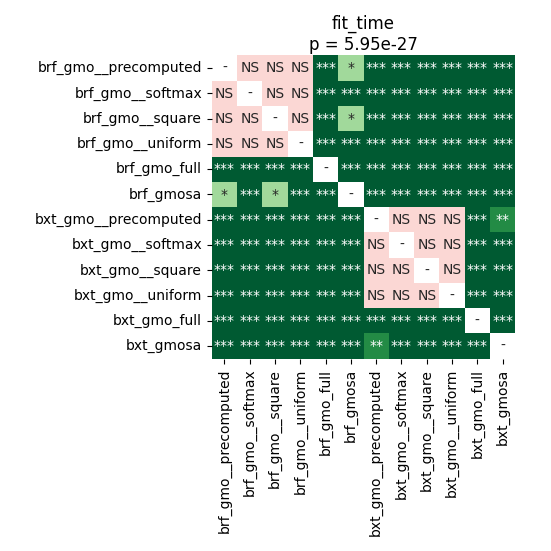

The table this chart was drawn from, first rows:
	brf_gmo__precomputed	brf_gmo__softmax	brf_gmo__square	brf_gmo__uniform	brf_gmo_full	brf_gmosa	bxt_gmo__precomputed	bxt_gmo__softmax	bxt_gmo__square	bxt_gmo__uniform	bxt_gmo_full	bxt_gmosa
brf_gmo__precomputed	1.0	0.8209	0.287	0.6181	4.1961669921875e-05	0.01368	4.1961669921875e-05	4.1961669921875e-05	4.1961669921875e-05	4.1961669921875e-05	4.1961669921875e-05	4.1961669921875e-05
brf_gmo__softmax	0.8209	1.0	0.794	0.7668	4.1961669921875e-05	8.221061862244898e-05	4.1961669921875e-05	4.1961669921875e-05	4.1961669921875e-05	4.1961669921875e-05	4.1961669921875e-05	4.1961669921875e-05
brf_gmo__square	0.287	0.794	1.0	0.7512	4.1961669921875e-05	0.04722	4.1961669921875e-05	4.1961669921875e-05	4.1961669921875e-05	4.1961669921875e-05	4.1961669921875e-05	4.1961669921875e-05
brf_gmo__uniform	0.6181	0.7668	0.7512	1.0	4.1961669921875e-05	4.1961669921875e-05	4.1961669921875e-05	4.1961669921875e-05	4.1961669921875e-05	4.1961669921875e-05	4.1961669921875e-05	4.1961669921875e-05
brf_gmo_full	4.1961669921875e-05	4.1961669921875e-05	4.1961669921875e-05	4.1961669921875e-05	1.0	4.1961669921875e-05	4.1961669921875e-05	4.1961669921875e-05	4.1961669921875e-05	4.1961669921875e-05	4.1961669921875e-05	4.1961669921875e-05
brf_gmosa	0.01368	8.221061862244898e-05	0.04722	4.1961669921875e-05	4.1961669921875e-05	1.0	4.1961669921875e-05	4.1961669921875e-05	4.1961669921875e-05	4.1961669921875e-05	4.1961669921875e-05	4.1961669921875e-05
bxt_gmo__precomputed	4.1961669921875e-05	4.1961669921875e-05	4.1961669921875e-05	4.1961669921875e-05	4.1961669921875e-05	4.1961669921875e-05	1.0	0.05317	0.1842	0.7668	4.1961669921875e-05	0.009683
bxt_gmo__softmax	4.1961669921875e-05	4.1961669921875e-05	4.1961669921875e-05	4.1961669921875e-05	4.1961669921875e-05	4.1961669921875e-05	0.05317	1.0	0.6455	0.3332	4.1961669921875e-05	0.0001208
bxt_gmo__square	4.1961669921875e-05	4.1961669921875e-05	4.1961669921875e-05	4.1961669921875e-05	4.1961669921875e-05	4.1961669921875e-05	0.1842	0.6455	1.0	0.09812	4.1961669921875e-05	4.1961669921875e-05
bxt_gmo__uniform	4.1961669921875e-05	4.1961669921875e-05	4.1961669921875e-05	4.1961669921875e-05	4.1961669921875e-05	4.1961669921875e-05	0.7668	0.3332	0.09812	1.0	4.1961669921875e-05	0.0002765
bxt_gmo_full	4.1961669921875e-05	4.1961669921875e-05	4.1961669921875e-05	4.1961669921875e-05	4.1961669921875e-05	4.1961669921875e-05	4.1961669921875e-05	4.1961669921875e-05	4.1961669921875e-05	4.1961669921875e-05	1.0	4.1961669921875e-05
bxt_gmosa	4.1961669921875e-05	4.1961669921875e-05	4.1961669921875e-05	4.1961669921875e-05	4.1961669921875e-05	4.1961669921875e-05	0.009683	0.0001208	4.1961669921875e-05	0.0002765	4.1961669921875e-05	1.0
